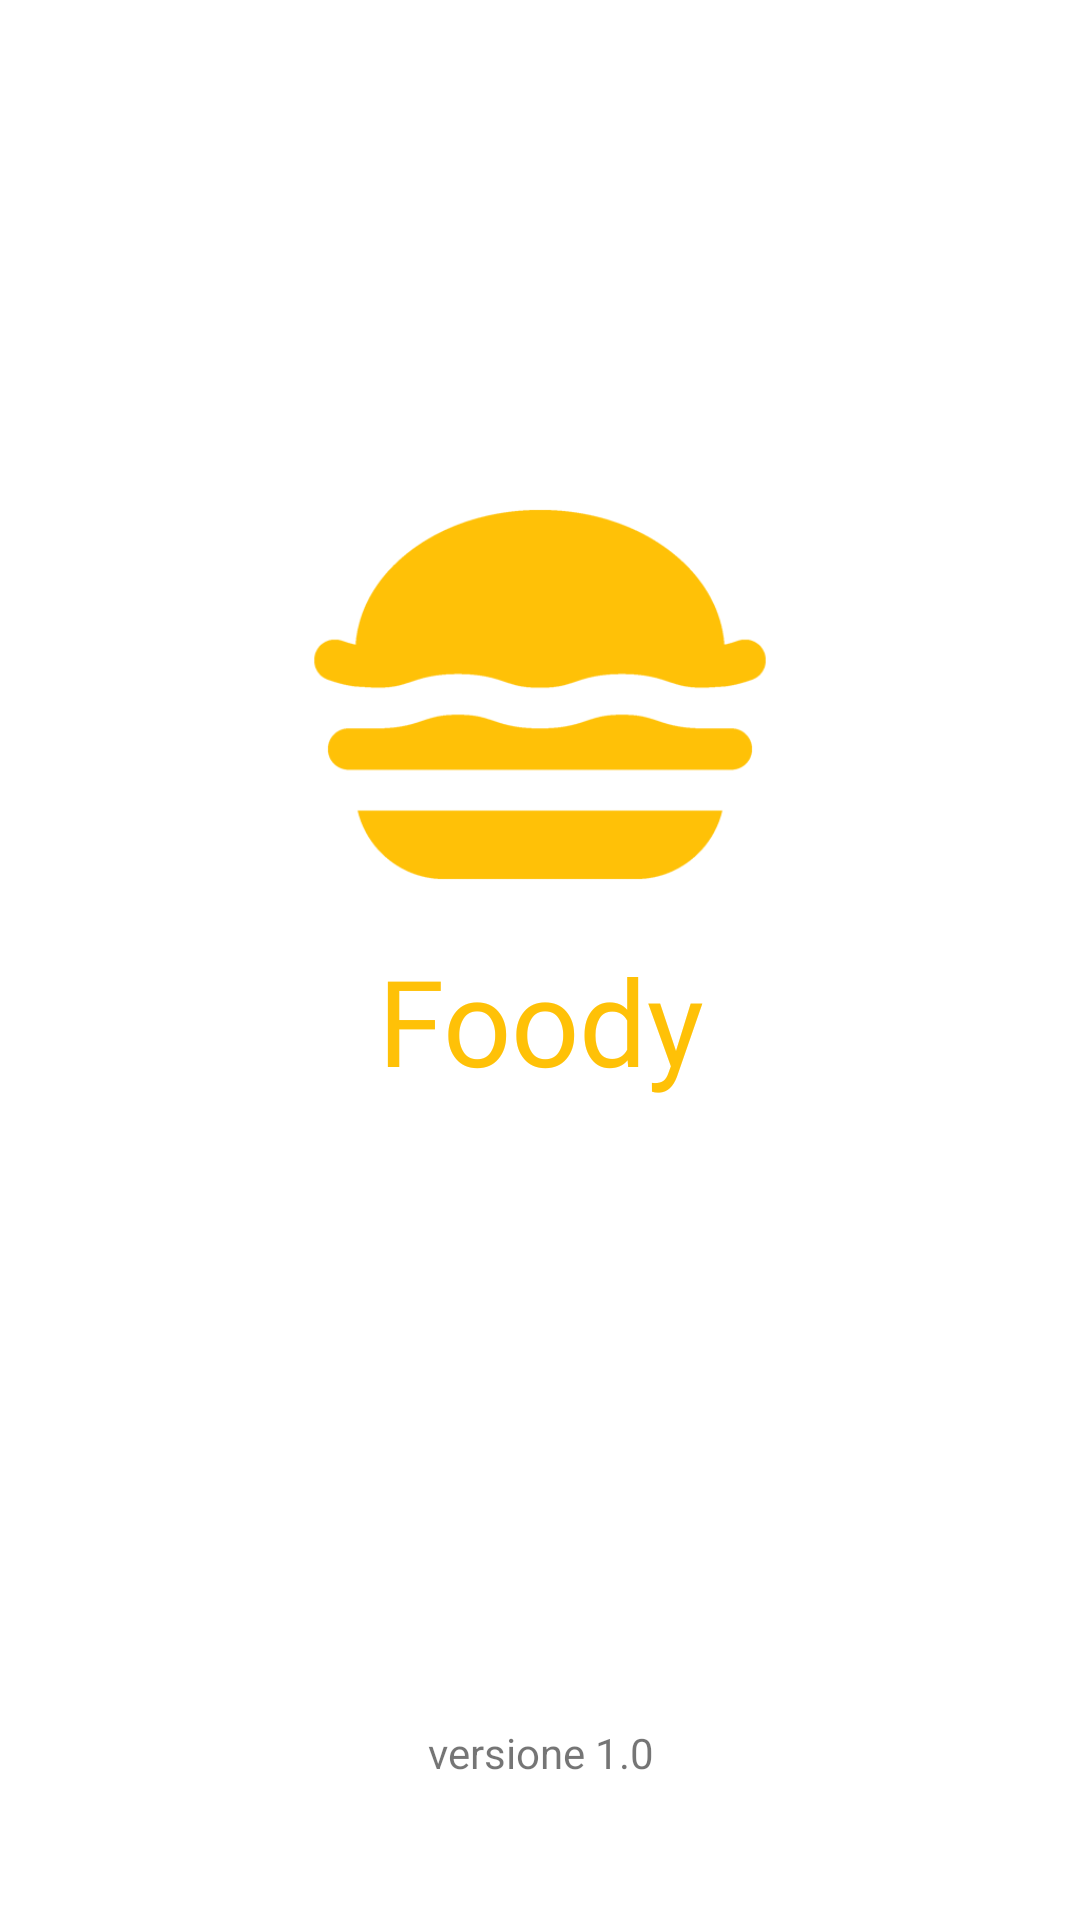

Android layout source for this screen:
<!-- AndroidManifest.xml: application theme Theme.Techy -->
<!-- res/layout/activity_splash.xml -->
<?xml version="1.0" encoding="utf-8"?>
<androidx.constraintlayout.widget.ConstraintLayout xmlns:android="http://schemas.android.com/apk/res/android"
    xmlns:app="http://schemas.android.com/apk/res-auto"
    xmlns:tools="http://schemas.android.com/tools"
    android:layout_width="match_parent"
    android:layout_height="match_parent"
    tools:context=".SplashActivity">

    <LinearLayout
        android:layout_width="match_parent"
        android:layout_height="match_parent"
        android:orientation="vertical"
        app:layout_constraintBottom_toBottomOf="parent"
        app:layout_constraintEnd_toEndOf="parent"
        app:layout_constraintStart_toStartOf="parent"
        app:layout_constraintTop_toTopOf="parent">

        <ImageView
            android:id="@+id/imageView2"
            android:layout_width="match_parent"
            android:layout_height="363dp"
            android:layout_marginTop="50dp"
            android:scaleX="0.5"
            android:scaleY="0.5"
            app:srcCompat="@drawable/iconwhite" />



        <TextView
            android:id="@+id/textView2"
            android:layout_width="match_parent"
            android:layout_height="wrap_content"
            android:layout_marginTop="-100dp"
            android:fontFamily="@font/paytone_one"
            android:text="Foody"
            android:textAlignment="center"
            android:textColor="@color/purple_700"
            android:textSize="40dp" />


        <View
            android:layout_width="match_parent"
            android:layout_height="0dp"
            android:layout_weight="1" />

        <TextView
            android:id="@+id/textView4"
            android:layout_width="match_parent"
            android:layout_height="wrap_content"
            android:text="versione 1.0"
            android:textAlignment="center" />
    </LinearLayout>

</androidx.constraintlayout.widget.ConstraintLayout>
<!-- resources referenced by this layout -->
<resources>
  <color name="purple_700">#FFC107</color>
  <!-- drawable iconwhite: png bitmap (drawable, 11247 bytes) -->
  <style name="Theme.Techy" parent="Theme.MaterialComponents.DayNight.DarkActionBar">
          
          <item name="colorPrimary">@color/purple_500</item>
          <item name="colorPrimaryVariant">@color/purple_700</item>
          <item name="colorOnPrimary">@color/white</item>
          
          <item name="colorSecondary">@color/teal_200</item>
          <item name="colorSecondaryVariant">@color/teal_700</item>
          <item name="colorOnSecondary">@color/black</item>
          
          <item name="android:statusBarColor" tools:targetApi="l">?attr/colorPrimaryVariant</item>
          
  
  
      </style>
  <color name="purple_500">#F57F17</color>
  <color name="white">#FFFFFFFF</color>
  <color name="teal_200">#FFC107</color>
  <color name="teal_700">#FF018786</color>
  <color name="black">#FF000000</color>
</resources>
